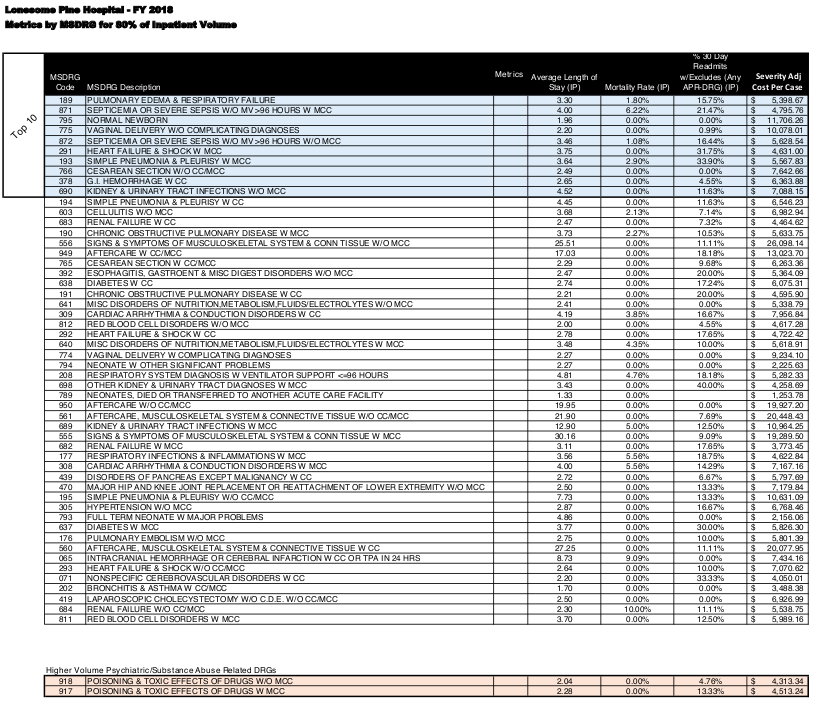

The table this chart was drawn from, first rows:
MSDRG Code, MSDRG Description, Metrics, Average Length of Stay (IP), Mortality Rate (IP), % 30 Day Readmits w/Excludes (Any APR-DR…, "Severity Adj Cost Per Case"
189, PULMONARY EDEMA & RESPIRATORY FAILURE, , 3.30, 1.80%, 15.75%, 5399
871, SEPTICEMIA OR SEVERE SEPSIS W/O MV >96 H…, , 4.00, 6.22%, 21.47%, 4796
795, NORMAL NEWBORN, , 1.96, 0.00%, 0.00%, 11706
775, VAGINAL DELIVERY W/O COMPLICATING DIAGNO…, , 2.20, 0.00%, 0.99%, 10078
872, SEPTICEMIA OR SEVERE SEPSIS W/O MV >96 H…, , 3.46, 1.08%, 16.44%, 5629
291, HEART FAILURE & SHOCK W MCC, , 3.75, 0.00%, 31.75%, 4631
193, SIMPLE PNEUMONIA & PLEURISY W MCC, , 3.64, 2.90%, 33.90%, 5568
766, CESAREAN SECTION W/O CC/MCC, , 2.49, 0.00%, 0.00%, 7643
378, G.I. HEMORRHAGE W CC, , 2.65, 0.00%, 4.55%, 6364
690, KIDNEY & URINARY TRACT INFECTIONS W/O MC…, , 4.52, 0.00%, 11.63%, 7088
194, SIMPLE PNEUMONIA & PLEURISY W CC, , 4.45, 0.00%, 11.63%, 6546
603, CELLULITIS W/O MCC, , 3.68, 2.13%, 7.14%, 6983
683, RENAL FAILURE W CC, , 2.47, 0.00%, 7.32%, 4465
190, CHRONIC OBSTRUCTIVE PULMONARY DISEASE W …, , 3.73, 2.27%, 10.53%, 5634
556, SIGNS & SYMPTOMS OF MUSCULOSKELETAL SYST…, , 25.51, 0.00%, 11.11%, $     26,098.14
949, AFTERCARE W CC/MCC, , 17.03, 0.00%, 18.18%, $     13,023.70
765, CESAREAN SECTION W CC/MCC, , 2.29, 0.00%, 9.68%, 6263
392, ESOPHAGITIS, GASTROENT & MISC DIGEST DIS…, , 2.47, 0.00%, 20.00%, 5364
638, DIABETES W CC, , 2.74, 0.00%, 17.24%, 6075
191, CHRONIC OBSTRUCTIVE PULMONARY DISEASE W …, , 2.21, 0.00%, 20.00%, 4596
641, MISC DISORDERS OF NUTRITION,METABOLISM,F…, , 2.41, 0.00%, 0.00%, 5339
309, CARDIAC ARRHYTHMIA & CONDUCTION DISORDER…, , 4.19, 3.85%, 16.67%, 7957
812, RED BLOOD CELL DISORDERS W/O MCC, , 2.00, 0.00%, 4.55%, 4617
292, HEART FAILURE & SHOCK W CC, , 2.78, 0.00%, 17.65%, 4722
640, MISC DISORDERS OF NUTRITION,METABOLISM,F…, , 3.48, 4.35%, 10.00%, 5619
774, VAGINAL DELIVERY W COMPLICATING DIAGNOSE…, , 2.27, 0.00%, 0.00%, 9234
794, NEONATE W OTHER SIGNIFICANT PROBLEMS, , 2.27, 0.00%, 0.00%, 2226
208, RESPIRATORY SYSTEM DIAGNOSIS W VENTILATO…, , 4.81, 4.76%, 18.18%, 5282
698, OTHER KIDNEY & URINARY TRACT DIAGNOSES W…, , 3.43, 0.00%, 40.00%, 4259
789, NEONATES, DIED OR TRANSFERRED TO ANOTHER…, , 1.33, 0.00%, , 1254
950, AFTERCARE W/O CC/MCC, , 19.95, 0.00%, 0.00%, $     19,927.20
561, AFTERCARE, MUSCULOSKELETAL SYSTEM & CONN…, , 21.90, 0.00%, 7.69%, $     20,448.43
689, KIDNEY & URINARY TRACT INFECTIONS W MCC, , 12.90, 5.00%, 12.50%, $     10,964.25
555, SIGNS & SYMPTOMS OF MUSCULOSKELETAL SYST…, , 30.16, 0.00%, 9.09%, 19,289.50
682, RENAL FAILURE W MCC, , 3.11, 0.00%, 17.65%, 3773
177, RESPIRATORY INFECTIONS & INFLAMMATIONS W…, , 3.56, 5.56%, 18.75%, 4623
308, CARDIAC ARRHYTHMIA & CONDUCTION DISORDER…, , 4.00, 5.56%, 14.29%, 7167
439, DISORDERS OF PANCREAS EXCEPT MALIGNANCY …, , 2.72, 0.00%, 6.67%, 5798
470, MAJOR HIP AND KNEE JOINT REPLACEMENT OR …, , 2.50, 0.00%, 13.33%, 7180
195, SIMPLE PNEUMONIA & PLEURISY W/O CC/MCC, , 7.73, 0.00%, 13.33%, 10631
305, HYPERTENSION W/O MCC, , 2.87, 0.00%, 16.67%, 6768
793, FULL TERM NEONATE W MAJOR PROBLEMS, , 4.86, 0.00%, 0.00%, 2156
637, DIABETES W MCC, , 3.77, 0.00%, 30.00%, 5826
176, PULMONARY EMBOLISM W/O MCC, , 2.75, 0.00%, 10.00%, 5801
560, AFTERCARE, MUSCULOSKELETAL SYSTEM & CONN…, , 27.25, 0.00%, 11.11%, 20,077.95
065, INTRACRANIAL HEMORRHAGE OR CEREBRAL INFA…, , 8.73, 9.09%, 0.00%, 7434
293, HEART FAILURE & SHOCK W/O CC/MCC, , 2.64, 0.00%, 10.00%, 7071
071, NONSPECIFIC CEREBROVASCULAR DISORDERS W …, , 2.20, 0.00%, 33.33%, 4050
202, BRONCHITIS & ASTHMA W CC/MCC, , 1.70, 0.00%, 0.00%, 3488
419, LAPAROSCOPIC CHOLECYSTECTOMY W/O C.D.E. …, , 2.50, 0.00%, 0.00%, 6927
684, RENAL FAILURE W/O CC/MCC, , 2.30, 10.00%, 11.11%, 5539
811, RED BLOOD CELL DISORDERS W MCC, , 3.70, 0.00%, 12.50%, 5989
918, POISONING & TOXIC EFFECTS OF DRUGS W/O M…, , 2.04, 0.00%, 4.76%, 4313
917, POISONING & TOXIC EFFECTS OF DRUGS W MCC, , 2.28, 0.00%, 13.33%, 4513
